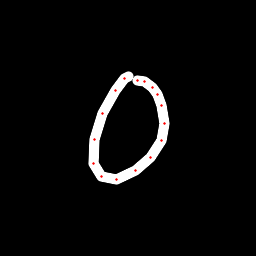

The file beside this chart, header and first rows:
x, y, hover, eod
128.3, 76.93, 0.0, 0.0
124.8, 78.89, 0.0, 0.0
115.5, 90.86, 0.0, 0.0
102.9, 113.6, 0.0, 0.0
94.14, 139.9, 0.0, 0.0
93.07, 163.9, 0.0, 0.0
101.2, 176.5, 0.0, 0.0
116.7, 179.6, 0.0, 0.0
135.4, 170.8, 0.0, 0.0
150.8, 157.8, 0.0, 0.0
161.7, 140.4, 0.0, 0.0
164.1, 123.6, 0.0, 0.0
162, 105.8, 0.0, 0.0
157.7, 94.3, 0.0, 0.0
152.4, 87.26, 0.0, 0.0
144.9, 81.99, 0.0, 0.0
137.2, 80.47, 0.0, 1.0
